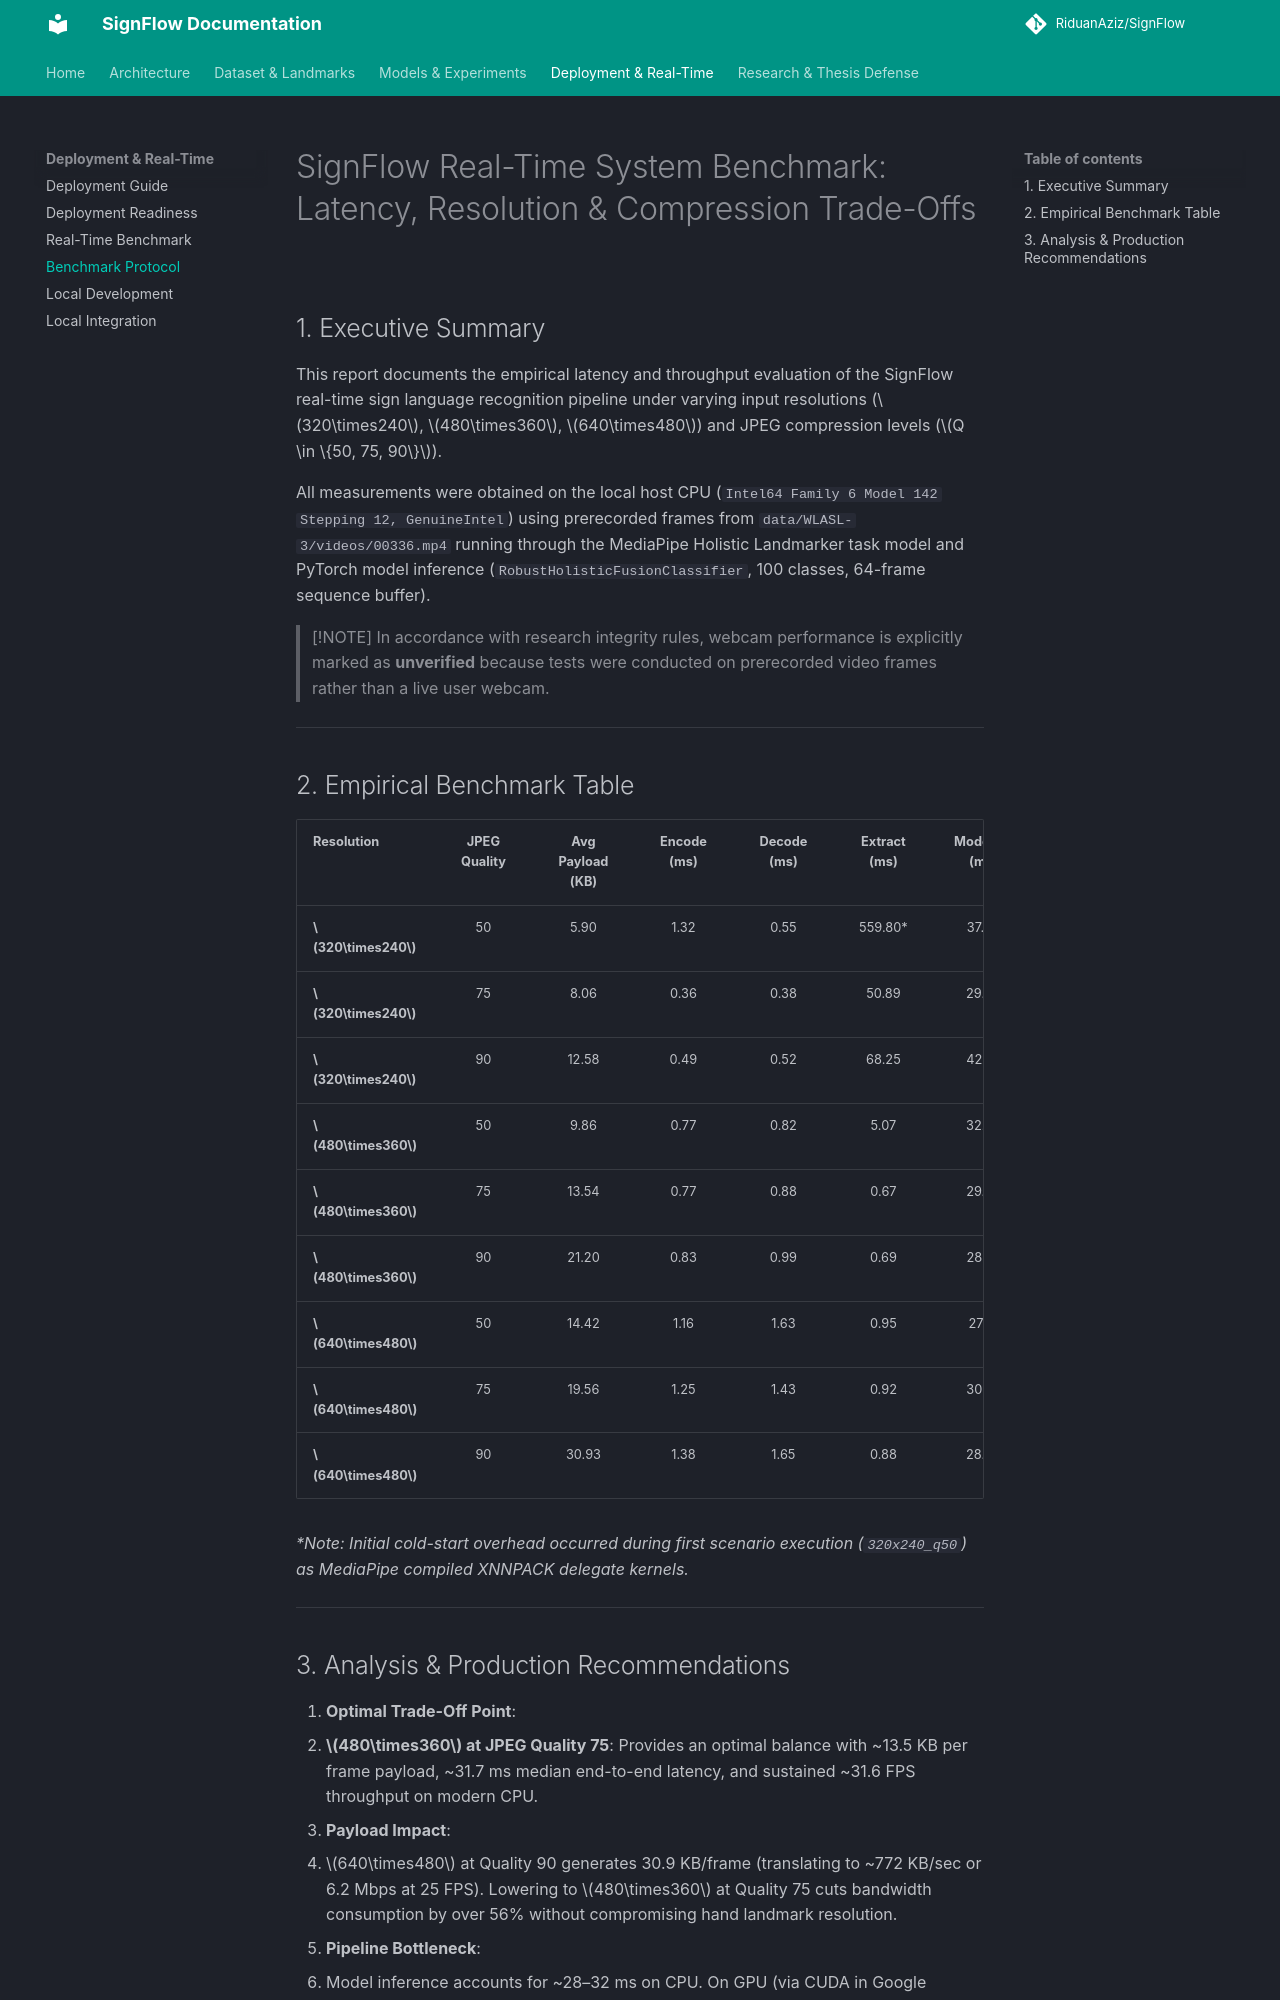

repository: RiduanAziz/Robust-Real-Time-Dynamic-Word-Level-American-Sign-Language-Recognition · page: research/REALTIME_BENCHMARK/index.html · generator: mkdocs

# SignFlow Real-Time System Benchmark: Latency, Resolution & Compression Trade-Offs

## 1. Executive Summary

This report documents the empirical latency and throughput evaluation of the SignFlow real-time sign language recognition pipeline under varying input resolutions ($320\times240$, $480\times360$, $640\times480$) and JPEG compression levels ($Q \in \{50, 75, 90\}$).

All measurements were obtained on the local host CPU (`Intel64 Family 6 Model 142 Stepping 12, GenuineIntel`) using prerecorded frames from `data/WLASL-3/videos/00336.mp4` running through the MediaPipe Holistic Landmarker task model and PyTorch model inference (`RobustHolisticFusionClassifier`, 100 classes, 64-frame sequence buffer).

> [!NOTE]
> In accordance with research integrity rules, webcam performance is explicitly marked as **unverified** because tests were conducted on prerecorded video frames rather than a live user webcam.

---

## 2. Empirical Benchmark Table

| Resolution | JPEG Quality | Avg Payload (KB) | Encode (ms) | Decode (ms) | Extract (ms) | Model Inf (ms) | p50 Latency (ms) | p95 Latency (ms) | Estimated FPS |
| :--- | :---: | :---: | :---: | :---: | :---: | :---: | :---: | :---: | :---: |
| **$320\times240$** | 50 | 5.90 | 1.32 | 0.55 | 559.80* | 37.24 | 96.83 | 2366.54* | 1.7* |
| **$320\times240$** | 75 | 8.06 | 0.36 | 0.38 | 50.89 | 29.96 | 79.19 | 102.90 | 12.3 |
| **$320\times240$** | 90 | 12.58 | 0.49 | 0.52 | 68.25 | 42.75 | 109.51 | 127.94 | 8.9 |
| **$480\times360$** | 50 | 9.86 | 0.77 | 0.82 | 5.07 | 32.62 | 32.59 | 69.32 | 25.5 |
| **$480\times360$** | 75 | 13.54 | 0.77 | 0.88 | 0.67 | 29.33 | 31.66 | 36.64 | 31.6 |
| **$480\times360$** | 90 | 21.20 | 0.83 | 0.99 | 0.69 | 28.37 | 30.58 | 36.32 | 32.4 |
| **$640\times480$** | 50 | 14.42 | 1.16 | 1.63 | 0.95 | 27.31 | 30.75 | 37.77 | 32.2 |
| **$640\times480$** | 75 | 19.56 | 1.25 | 1.43 | 0.92 | 30.79 | 34.28 | 42.17 | 29.1 |
| **$640\times480$** | 90 | 30.93 | 1.38 | 1.65 | 0.88 | 28.98 | 31.59 | 40.51 | 30.4 |

*\*Note: Initial cold-start overhead occurred during first scenario execution (`320x240_q50`) as MediaPipe compiled XNNPACK delegate kernels.*

---
